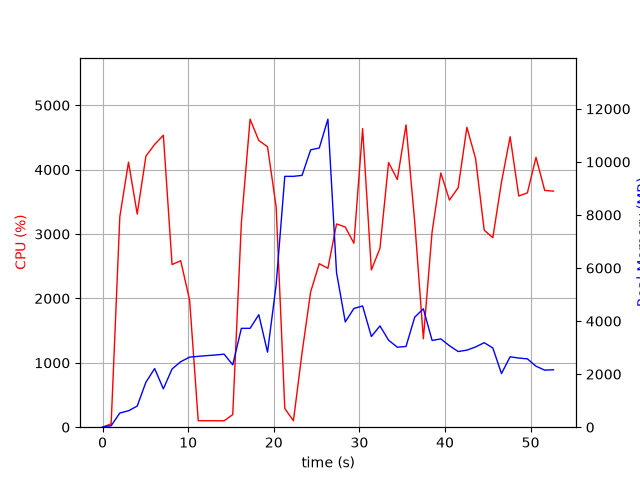

Values plotted in this chart, from the file beside it:
elapsed_time, nproc, cpu, mem_real, mem_virtual
4.172325134277344e-05, 1, 0.0, 7.77, 3185
1.006, 1, 52.7, 55.83, 670.6
2.018, 1, 3270, 534, 4978
3.031, 1, 4116, 619.3, 4994
4.05, 1, 3312, 796.4, 5578
5.066, 1, 4210, 1696, 6858
6.086, 1, 4391, 2210, 8394
7.104, 1, 4535, 1447, 8402
8.12, 1, 2526, 2194, 10778
9.129, 1, 2585, 2468, 10826
10.17, 1, 1974, 2641, 11039
11.18, 1, 99.2, 2671, 11039
12.19, 1, 101.2, 2698, 11039
13.19, 1, 100.2, 2721, 11039
14.2, 1, 99.3, 2753, 11039
15.21, 1, 195.7, 2350, 11039
16.22, 1, 3170, 3726, 11049
17.23, 1, 4784, 3726, 11049
18.25, 1, 4452, 4240, 11049
19.27, 1, 4356, 2828, 11049
20.28, 1, 3421, 5368, 14291
21.29, 1, 290.4, 9456, 19411
22.3, 1, 100.2, 9456, 19411
23.3, 1, 1155, 9492, 19411
24.31, 1, 2103, 10455, 19598
25.32, 1, 2540, 10524, 25908
26.32, 1, 2468, 11610, 26087
27.33, 1, 3157, 5827, 26169
28.35, 1, 3109, 3968, 26184
29.36, 1, 2857, 4476, 26184
30.38, 1, 4637, 4569, 26184
31.4, 1, 2442, 3419, 26184
32.41, 1, 2778, 3818, 26184
33.41, 1, 4111, 3279, 26184
34.43, 1, 3847, 3015, 26264
35.45, 1, 4695, 3044, 26264
36.47, 1, 3188, 4148, 26264
37.47, 1, 1374, 4464, 26264
38.49, 1, 3032, 3270, 26264
39.51, 1, 3949, 3328, 26287
40.52, 1, 3528, 3071, 26287
41.54, 1, 3720, 2852, 26287
42.56, 1, 4657, 2904, 26287
43.57, 1, 4174, 3024, 26287
44.58, 1, 3061, 3186, 26294
45.59, 1, 2943, 2988, 26294
46.6, 1, 3805, 2022, 26309
47.61, 1, 4511, 2654, 26309
48.62, 1, 3591, 2607, 26324
49.62, 1, 3639, 2576, 26324
50.63, 1, 4191, 2299, 26324
51.65, 1, 3676, 2151, 26324
52.67, 1, 3667, 2165, 26324
